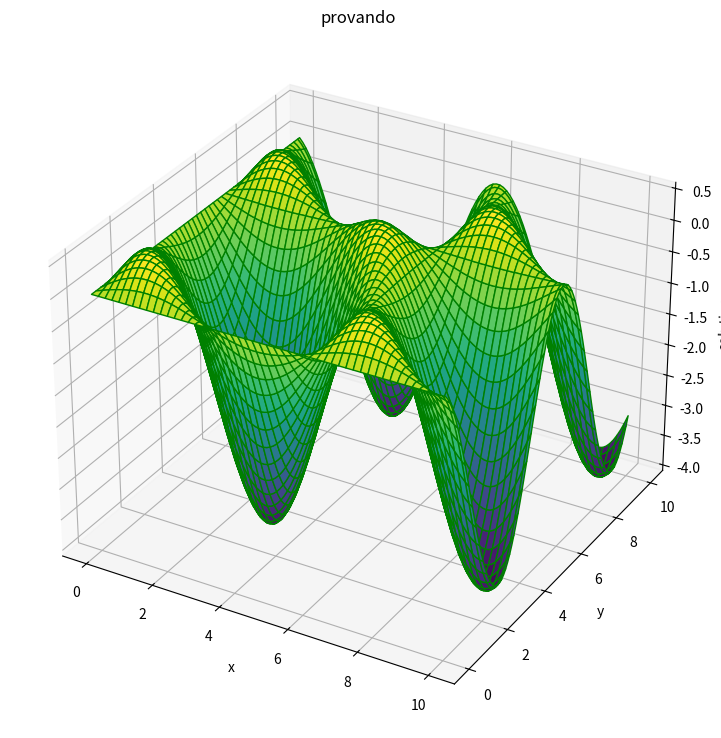

Python code for this plot:
import numpy as np

#all the functions used in Lab 2

def montecarlo(start, end, n, function):
    """
    first pass-in element is "start", hence all the numbers at the 
    bottom of the integrals, while "end" is all the numbers at the top
    of the integrals. "n" is the number of iteration and "function" is the 
    function to integrate.
    
    "per_row" is the number of "integrals" and hence the number of variables.
    The append is used for 1D cases, as it puts an integer element into an 
    array.
    """
    
    a  = []
    a = np.append(a, start)
    per_row = len(a)
    
    """
    Each column i of the random_sample is made up of "n" random elements
    chosen between "start_i" and "end_i". The if-else condition
    is applied to ease the writing of 1D integrals, as otherwise "random_vals"
    would be written as a matrix, each element corresponding to a row.
    """
    
    if per_row == 1:
        random_vals = np.random.uniform(start, end, n)
    else:
        random_vals = np.random.uniform(start, end, (n, per_row))
    
    """
    calculation of the average of the function average "f_avg" and the average
    of the squared function "f_squared_avg".
    """
    
    f_avg, f_squared_avg = 0, 0
    
    for x in random_vals:
        value = function(x)
        f_avg += value
        f_squared_avg += value**2
    
    f_avg /= n
    f_squared_avg /= n
    
    """
    The integral solution and its corresponding Root Mean Squared (RMS) are
    calculated and returned as solutions of the function.
    """
    
    interval = end - start
    
    Integral = np.prod(interval)*f_avg
    
    variance = abs(f_squared_avg - f_avg**2)/n
    RMS = np.sqrt(variance)
    return Integral, RMS

def inside(Y):
    r = np.cos(Y[0]+Y[1])
    return r


x = y = np.linspace(0, 10, 100)
h = x[1]-x[0]

I_array = np.zeros((len(x), len(y)))


for dx in range(len(x)-1):
    
    for dy in range(len(y)-1):
        V = np.array([ x[dx], y[dy] ])
        
        I = montecarlo(V, V+h, 300, inside)[0]
        
        I_array[dx+1, dy+1] += I
        
        V_pre = V

def summer(x):
    c = np.copy(x)
    for i in range(len(x)):
        for j in range(len(x[i])):
            c[i, j] = np.sum(x[:(i+1),:(j+1)])
    return c

solution = summer(I_array)
    
import matplotlib.pyplot as plt
xmesh, ymesh = np.meshgrid(x, y)
fig = plt.figure(figsize=(9, 10))
 
# syntax for 3-D plotting
ax = plt.axes(projection ='3d')
 
# syntax for plotting
ax.plot_surface(xmesh, ymesh, solution, cmap ='viridis', edgecolor ='green')
ax.set_title("provando")
ax.set(ylabel = "y", xlabel= "x", zlabel = "solution")
plt.show()

